Image classification data set "Splitted Data Folder" (taskeen-mustafa786/brain_tumor_detection_fyp on GitHub). Class labels (3): glioma, meningioma, pituitary tumor.

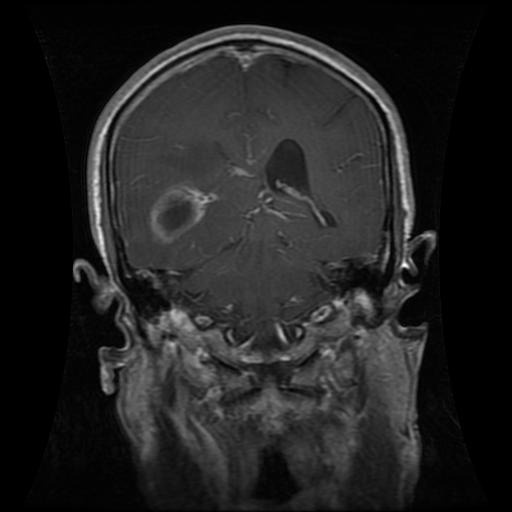
Label: glioma

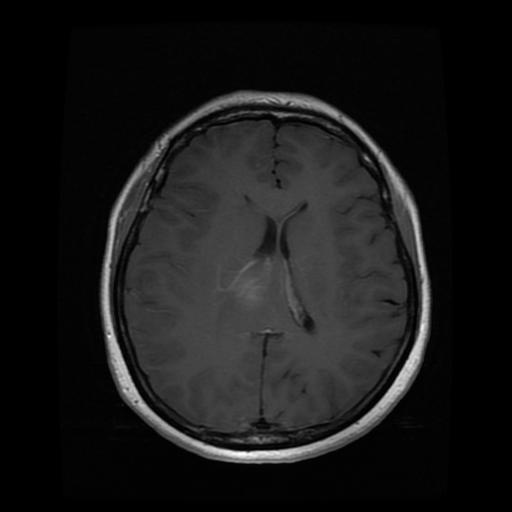
Label: meningioma

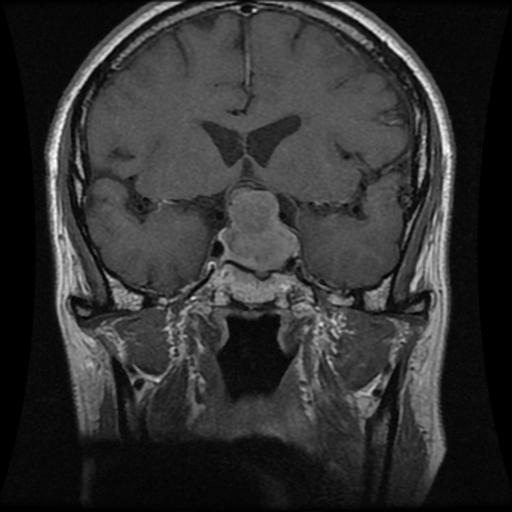
Label: pituitary tumor

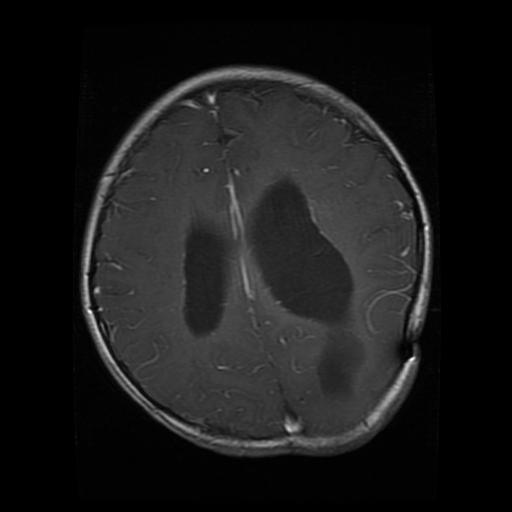
Label: glioma

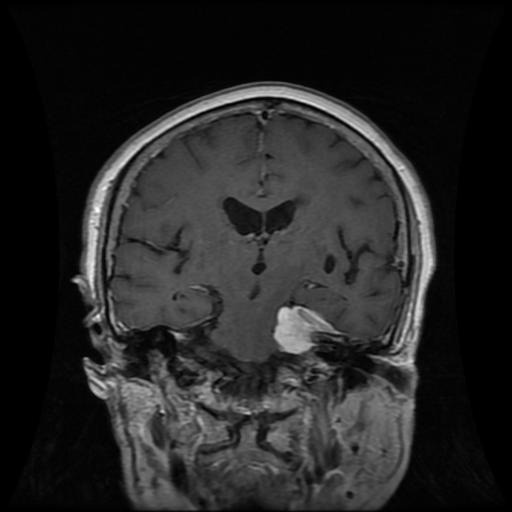
Label: meningioma

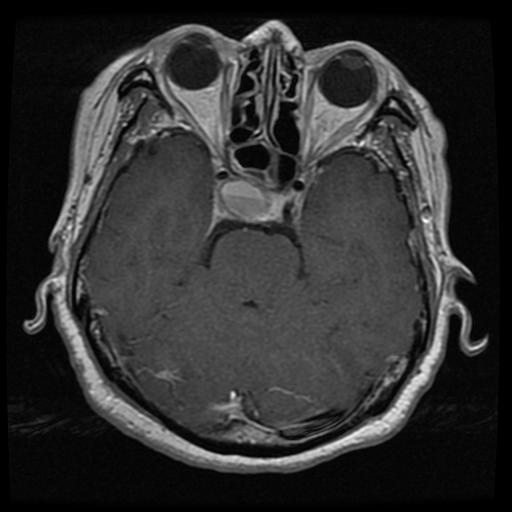
Label: pituitary tumor
